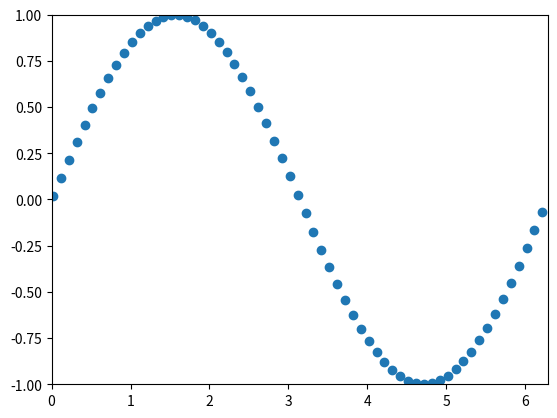

Write Python code to recreate this figure.
import numpy as np
import matplotlib.pyplot as plt
from matplotlib.animation import FuncAnimation

fig,ax=plt.subplots()
anim_object, = plt.plot([], [], 'o')

xdata, ydata=[], []
ax.set_xlim(0, 2*np.pi)
ax.set_ylim(-1, 1)

def update(frame):
    xdata.append(frame)
    ydata.append(np.sin(frame))
    anim_object.set_data(xdata, ydata)
    return anim_object,

ani=FuncAnimation(fig,
                  update,
                  frames=np.arange(-2*np.pi, 2*np.pi, 0.1),
                  interval=100)
ani.save('ani.gif')
